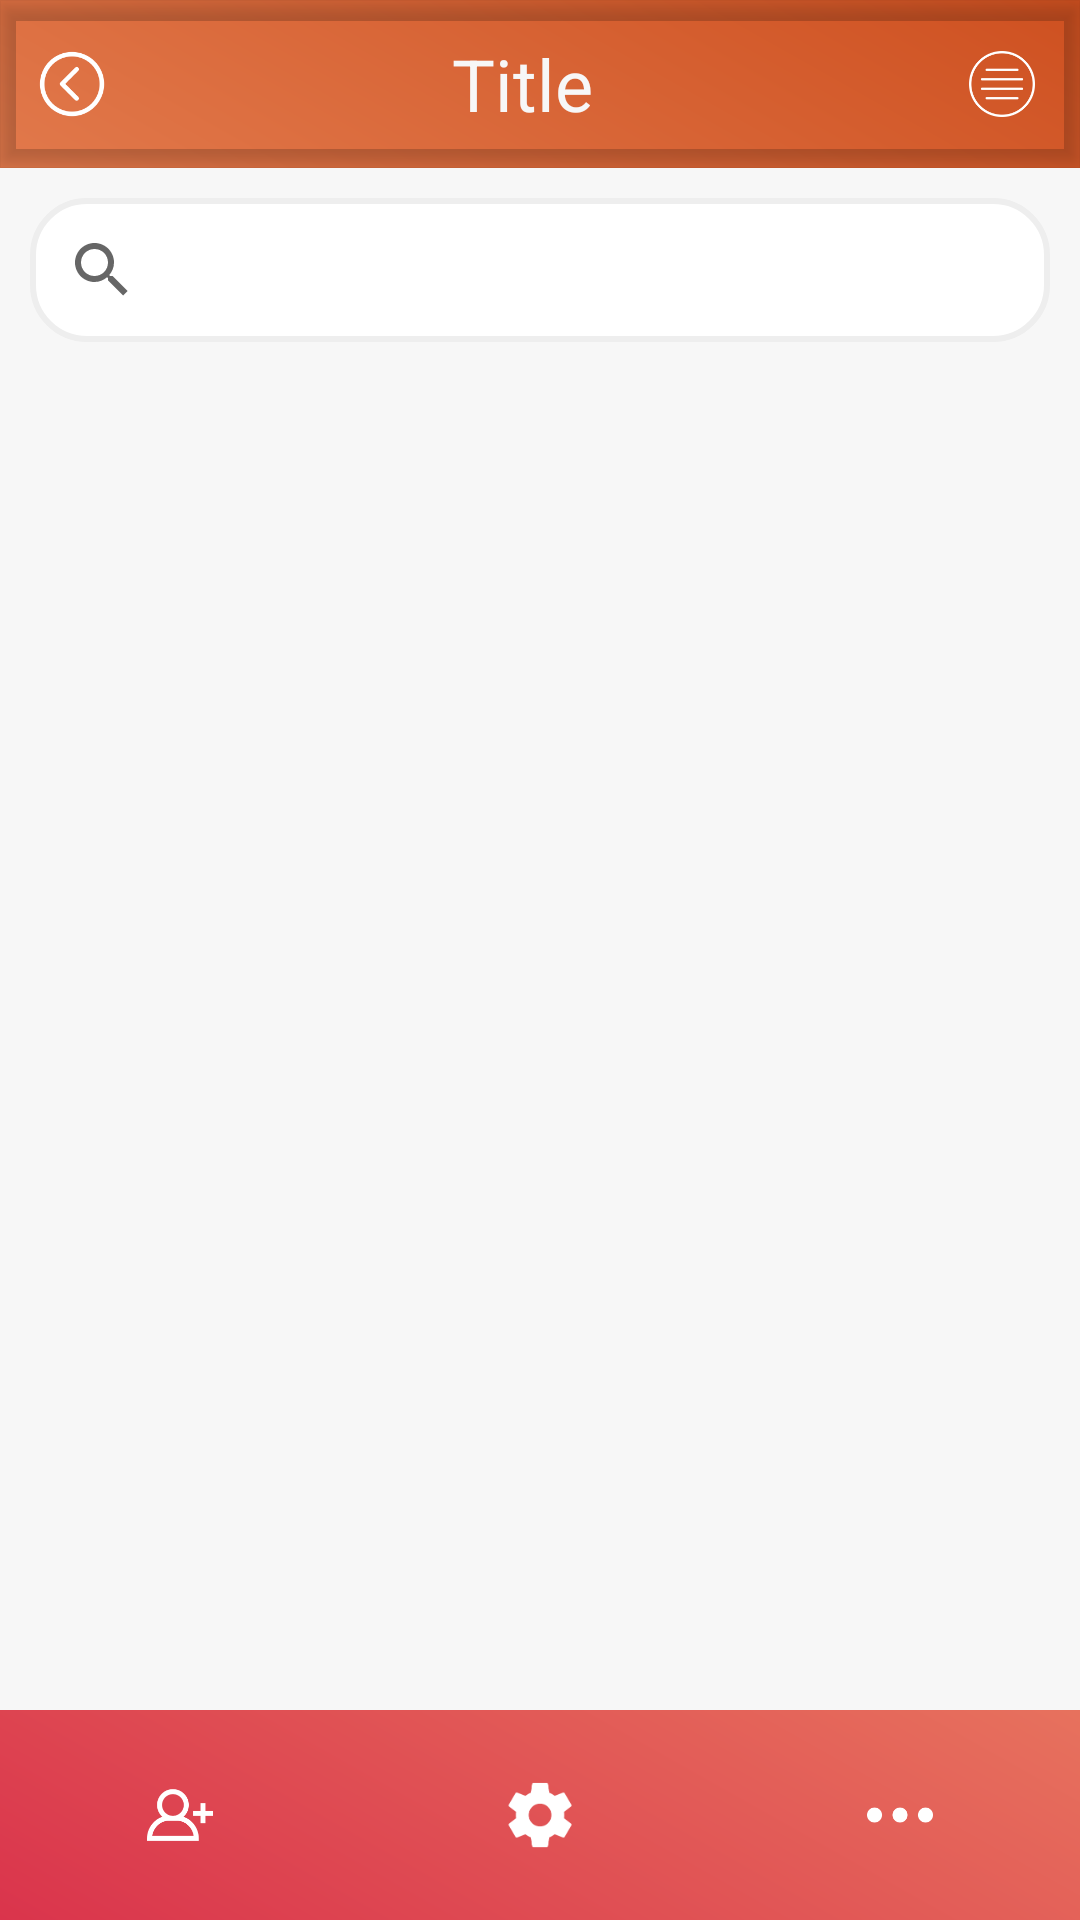

This screen was rendered from an Android layout file. Write that file and the resources it references.
<!-- AndroidManifest.xml: application theme AppTheme -->
<!-- res/layout/activity_list.xml -->
<?xml version="1.0" encoding="utf-8"?>
<android.support.v4.widget.DrawerLayout
    xmlns:android="http://schemas.android.com/apk/res/android"
    xmlns:tools="http://schemas.android.com/tools"
    android:id="@+id/drawer"
    android:layout_width="match_parent"
    android:layout_height="match_parent"
    android:layout_gravity="center"
    android:background="@drawable/gradient"
    android:fitsSystemWindows="true"
    android:orientation="vertical"
    tools:context="com.example.chiragpatel.fooddemo.ui.ListActivity"
    tools:openDrawer="end">

    <LinearLayout
        android:layout_width="match_parent"
        android:layout_height="match_parent"
        android:orientation="vertical">

        <include
            layout="@layout/toolbar_layout"
            android:layout_width="match_parent"
            android:layout_height="?attr/actionBarSize" />

        <RelativeLayout
            android:layout_width="match_parent"
            android:layout_height="match_parent">

            <LinearLayout
                android:id="@+id/linear"
                android:layout_width="match_parent"
                android:layout_height="match_parent"
                android:layout_above="@+id/footerLayout"
                android:layout_below="@+id/toolbar"
                android:background="@color/colorWhiteSmoke"
                android:orientation="vertical"
                android:padding="10dp">

                <android.support.v7.widget.SearchView
                    android:id="@+id/search_view"
                    android:layout_width="match_parent"
                    android:layout_height="wrap_content"
                    android:layout_below="@+id/linear"
                    android:background="@drawable/rounded_edittxt" />

                <android.support.v7.widget.RecyclerView
                    android:id="@+id/recyclerView"
                    android:layout_width="match_parent"
                    android:layout_height="match_parent"
                    android:layout_below="@+id/search_view"
                    android:layout_marginTop="5dp"
                    android:overScrollMode="never"
                    android:scrollbars="none">

                </android.support.v7.widget.RecyclerView>

            </LinearLayout>

            <TextView
                android:id="@+id/empty_view"
                android:layout_width="match_parent"
                android:layout_height="wrap_content"
                android:layout_centerInParent="true"
                android:gravity="center"
                android:text="No results found"
                android:textColor="@android:color/black"
                android:textSize="18sp"
                android:visibility="gone" />

            <LinearLayout
                android:id="@+id/footerLayout"
                android:layout_width="match_parent"
                android:layout_height="70dp"
                android:layout_alignParentBottom="true"
                android:gravity="center"
                android:orientation="horizontal">

                <ImageView
                    android:layout_width="match_parent"
                    android:layout_height="wrap_content"
                    android:layout_margin="10dp"
                    android:layout_weight="1"
                    android:src="@drawable/ic_add_user" />

                <ImageView
                    android:layout_width="match_parent"
                    android:layout_height="wrap_content"
                    android:layout_weight="1"
                    android:src="@drawable/ic_settings" />

                <ImageView
                    android:layout_width="match_parent"
                    android:layout_height="wrap_content"
                    android:layout_weight="1"
                    android:src="@drawable/ic_dots" />

            </LinearLayout>
        </RelativeLayout>

    </LinearLayout>

    <LinearLayout
        android:id="@+id/lv"
        android:layout_width="match_parent"
        android:layout_height="match_parent"
        android:layout_gravity="end"
        android:background="@color/color_transparent"
        android:fitsSystemWindows="true"
        android:orientation="vertical" />
</android.support.v4.widget.DrawerLayout>
<!-- res/layout/toolbar_layout.xml (included above) -->
<?xml version="1.0" encoding="utf-8"?>
<android.support.design.widget.CoordinatorLayout xmlns:android="http://schemas.android.com/apk/res/android"
    xmlns:app="http://schemas.android.com/apk/res-auto"
    xmlns:tools="http://schemas.android.com/tools"
    android:layout_width="match_parent"
    android:layout_height="match_parent"
    tools:context=".ui.MainActivity">

    <android.support.design.widget.AppBarLayout
        android:layout_width="match_parent"
        android:layout_height="wrap_content"
        android:theme="@style/AppTheme.AppBarOverlay">

        <android.support.v7.widget.Toolbar
            android:id="@+id/toolbar"
            android:layout_width="match_parent"
            android:layout_height="?attr/actionBarSize"
            app:contentInsetEnd="0dp"
            app:contentInsetLeft="0dp"
            app:contentInsetRight="0dp"
            app:contentInsetStart="0dp"
            app:popupTheme="@style/AppTheme.PopupOverlay"
            app:theme="@style/AppTheme.AppBarOverlay">

            <LinearLayout
                android:layout_width="match_parent"
                android:layout_height="match_parent"
                android:gravity="center"
                android:orientation="horizontal">

                <ImageView
                    android:id="@+id/imgBack"
                    android:layout_width="wrap_content"
                    android:layout_height="wrap_content"
                    android:layout_marginLeft="8dp"
                    android:src="@drawable/ic_left_arrow" />

                <TextView
                    android:id="@+id/txtTitle"
                    android:layout_width="0dp"
                    android:layout_height="wrap_content"
                    android:layout_weight="1"
                    android:gravity="center"
                    android:text="Title"
                    android:textColor="@color/colorWhiteSmoke"
                    android:textSize="24sp" />

                <ImageView
                    android:id="@+id/imgMenu"
                    android:layout_width="wrap_content"
                    android:layout_height="wrap_content"
                    android:padding="10dp"
                    android:src="@drawable/ic_menu" />
            </LinearLayout>

        </android.support.v7.widget.Toolbar>

    </android.support.design.widget.AppBarLayout>

</android.support.design.widget.CoordinatorLayout>
<!-- resources referenced by this layout -->
<resources>
  <color name="colorWhiteSmoke">#F7F7F7</color>
  <color name="color_transparent">@android:color/transparent</color>
  <!-- drawable gradient (drawable) -->
  <?xml version="1.0" encoding="utf-8"?>
  <shape xmlns:android="http://schemas.android.com/apk/res/android"
      android:shape="rectangle">
      <gradient
          android:angle="45"
          android:centerColor="#EE9367"
          android:endColor="#CE5020"
          android:startColor="#DA344C" />
      <corners android:radius="0dp" />
  </shape>
  <!-- drawable ic_add_user: png bitmap (drawable-hdpi, 1005 bytes) -->
  <!-- drawable ic_dots: png bitmap (drawable-hdpi, 603 bytes) -->
  <!-- drawable ic_left_arrow: png bitmap (drawable-hdpi, 1366 bytes) -->
  <!-- drawable ic_menu: png bitmap (drawable-hdpi, 1102 bytes) -->
  <!-- drawable ic_settings: png bitmap (drawable-hdpi, 1179 bytes) -->
  <!-- drawable rounded_edittxt (drawable) -->
  <?xml version="1.0" encoding="utf-8"?>
  <selector xmlns:android="http://schemas.android.com/apk/res/android">
      <item>
          <shape android:shape="rectangle">
              <solid android:color="#ffffff"/>
              <corners android:radius="18dp" />
              <stroke
                  android:width="2dp"
                  android:color="@color/colorLightGrey"
                  />
          </shape>
      </item>
  </selector>
  <style name="AppTheme.AppBarOverlay" parent="ThemeOverlay.AppCompat.Dark.ActionBar">
  
          <item name="android:windowContentTransitions" tools:targetApi="lollipop">true</item>
  
      </style>
  <style name="AppTheme.PopupOverlay" parent="ThemeOverlay.AppCompat.Light">
  
      </style>
  <style name="AppTheme" parent="Theme.AppCompat.Light.NoActionBar">
          
          <item name="colorPrimary">@color/color_transparent</item>
          <item name="colorPrimaryDark">@color/colorDarkYellow</item>
          <item name="colorAccent">@color/colorAccent</item>
      </style>
  <color name="colorLightGrey">#eeeeee</color>
  <color name="colorDarkYellow">#EE9367</color>
  <color name="colorAccent">#FF4081</color>
</resources>
